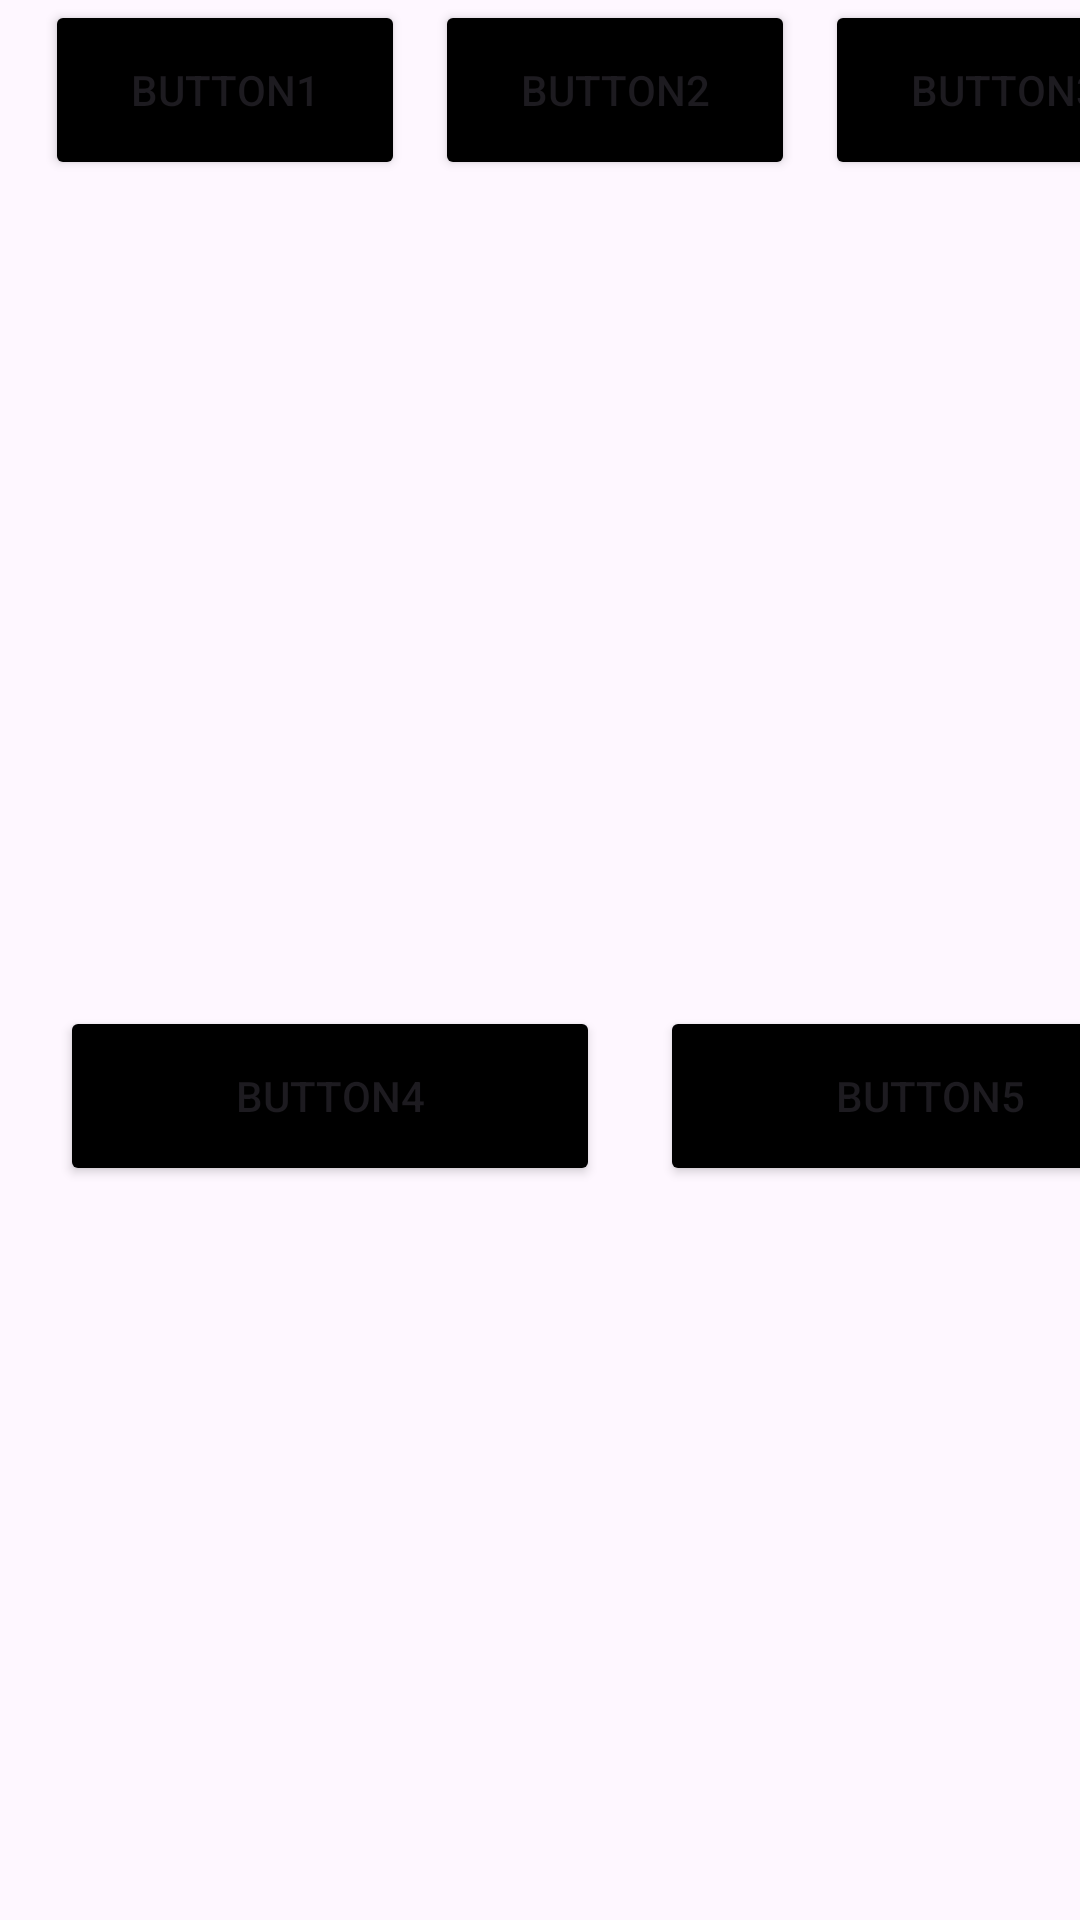

The Android layout XML behind this screen, and the referenced resources:
<!-- AndroidManifest.xml: application theme Theme.Laba2Mobile -->
<!-- res/layout/activity_main2.xml -->
<?xml version="1.0" encoding="utf-8"?>
<androidx.constraintlayout.widget.ConstraintLayout xmlns:android="http://schemas.android.com/apk/res/android"
    xmlns:app="http://schemas.android.com/apk/res-auto"
    xmlns:tools="http://schemas.android.com/tools"
    android:id="@+id/main"
    android:layout_width="match_parent"
    android:layout_height="match_parent"
    tools:context=".MainActivity2">

    <LinearLayout
        android:id="@+id/linearLayout"
        android:layout_width="match_parent"
        android:layout_height="200dp"
        android:orientation="horizontal"
        tools:ignore="MissingConstraints">

        <Button
            android:id="@+id/button1"
            android:layout_width="120dp"
            android:layout_height="60dp"
            android:layout_gravity="top"
            android:layout_marginLeft="15dp"
            android:backgroundTint="@color/black"
            android:text="@string/btn1_text"/>

        <Button
            android:id="@+id/button2"
            android:layout_width="120dp"
            android:layout_height="60dp"
            android:layout_gravity="top"
            android:layout_marginLeft="10dp"
            android:backgroundTint="@color/black"
            android:text="@string/btn2_text"/>

        <Button
            android:id="@+id/button3"
            android:layout_width="120dp"
            android:layout_height="60dp"
            android:layout_gravity="top"
            android:layout_marginLeft="10dp"
            android:backgroundTint="@color/black"
            android:text="@string/btn3_text"/>


    </LinearLayout>

    <LinearLayout
        android:id="@+id/linearLayout2"
        android:layout_width="match_parent"
        android:layout_height="331dp"
        app:layout_constraintTop_toBottomOf="@+id/linearLayout"
        tools:layout_editor_absoluteX="16dp">

        <Button
            android:id="@+id/button4"
            android:layout_width="180dp"
            android:layout_height="60dp"
            android:layout_gravity="center_vertical"
            android:layout_marginLeft="20dp"
            android:backgroundTint="@color/black"
            android:text="@string/btn4_text"/>

        <Button
            android:id="@+id/button5"
            android:layout_width="180dp"
            android:layout_height="60dp"
            android:layout_gravity="center_vertical"
            android:layout_marginLeft="20dp"
            android:backgroundTint="@color/black"
            android:text="@string/btn5_text"/>


    </LinearLayout>

    <LinearLayout
        android:layout_width="match_parent"
        android:layout_height="200dp"
        app:layout_constraintTop_toBottomOf="@+id/linearLayout2"
        tools:layout_editor_absoluteX="0dp" >

        <Button
            android:id="@+id/button6"
            android:layout_width="100dp"
            android:layout_height="60dp"
            android:layout_gravity="bottom"
            android:layout_marginLeft="5dp"
            android:backgroundTint="@color/black"
            android:text="@string/btn5_text"/>

        <Button
            android:id="@+id/button7"
            android:layout_width="100dp"
            android:layout_height="60dp"
            android:layout_gravity="bottom"
            android:layout_marginLeft="10dp"
            android:backgroundTint="@color/black"
            android:text="@string/btn6_text"
            android:textSize="14dp"/>

        <Button
            android:id="@+id/button8"
            android:layout_width="180dp"
            android:layout_height="60dp"
            android:layout_gravity="bottom"
            android:layout_marginLeft="10dp"
            android:backgroundTint="@color/black"
            android:text="@string/btn7_text" />

    </LinearLayout>


</androidx.constraintlayout.widget.ConstraintLayout>
<!-- resources referenced by this layout -->
<resources>
  <string name="btn1_text">Button1</string>
  <string name="btn2_text">Button2</string>
  <string name="btn3_text">Button3</string>
  <string name="btn4_text">Button4</string>
  <string name="btn5_text">Button5</string>
  <string name="btn6_text">Button6</string>
  <string name="btn7_text">Button7</string>
  <style name="Theme.Laba2Mobile" parent="Base.Theme.Laba2Mobile" />
  <style name="Base.Theme.Laba2Mobile" parent="Theme.Material3.DayNight.NoActionBar">
          
          
      </style>
  <!-- not gathered from this repository: default colours our renderer supplied (Android Studio template values) -->
  <color name="black">#FF000000</color>
</resources>
